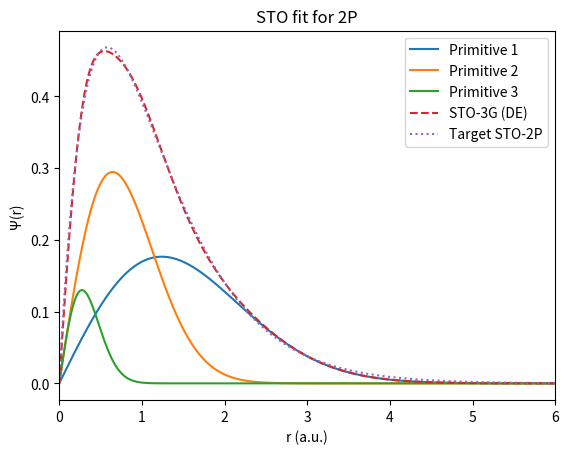

Write the Python code that produced this figure.
import numpy as np
from scipy.optimize import differential_evolution
from math import factorial
import matplotlib.pyplot as plt


# Change zeta parameter in print (at the bottom) for closest fit to that specific orbital of atom
# Also uncomment the parts of code that matter for the target orbital and for the primitive calculation
# And change in def objective the return to the uncommented target sto and the plot as well

# zeta for hydrogen:
# 1S orbital: 1.24

# zeta for carbon: DOI: https://doi.org/10.1063/1.1673374
# 1S orbital: 5.67
# 2S and 2P orbital: 1.72

# zeta for oxygen: DOI: https://doi.org/10.1063/1.1673374
# 1S orbital: 7.66
# 2S and 2P orbital: 2.25


def optimize_gaussians(orbital, num_primitives, zeta, l, m, n, r):

    if orbital == "1S":
        # Calculate STO-1S (target values)
        sto_1s = np.sqrt((zeta ** 3) / np.pi) * np.exp(-zeta * r)
    elif orbital == "2S":
        # Calculate STO-2S (target values)
        sto_2s = np.sqrt((zeta ** 5) / (3 * np.pi)) * r * np.exp(-zeta * r)
    elif orbital == "2P":
        # Calculate STO-2P (target values)
        sto_2p = np.sqrt((zeta ** 5) / np.pi) * r * np.exp(-zeta * r)

    # Objective function to minimize
    def objective(params):
        # Reshape params into coefficients matrix
        coeff = params.reshape(2, num_primitives)

        # Compute normalisation constants
        normalisation = ((((2 * coeff[0, :]) / np.pi) ** (3 / 4)) *
                         np.sqrt((((8 * coeff[0, :]) ** (l + m + n)) * factorial(l) * factorial(m) * factorial(n)) /
                                 (factorial(2 * l) * factorial(2 * m) * factorial(2 * n))))

        if orbital == "1S" or "2S" and n == 0 and m == 0 and l == 0:
            # Calculate the primitive Gaussians (S orbitals)
            primitive_gaussian_array = np.zeros([num_primitives, len(r)])
            for i in range(len(coeff[0, :])):
                primitive_gaussian = normalisation[i] * coeff[1, i] * np.exp(-coeff[0, i] * (r ** 2))
                primitive_gaussian_array[i] = primitive_gaussian
        elif orbital == "2P" and n or m or l == 1:
            # Calculate the primitive Gaussians (P orbitals)
            primitive_gaussian_array = np.zeros([num_primitives, len(r)])
            for i in range(len(coeff[0, :])):
                primitive_gaussian = normalisation[i] * coeff[1, i] * r * np.exp(-coeff[0, i] * (r ** 2))
                primitive_gaussian_array[i] = primitive_gaussian
        else: raise ValueError("Check if orbital is 1S, 2S or 2P in string or if the n, m or l values are correct")

        # Construct the summed Gaussian
        sto3g = np.sum(primitive_gaussian_array, axis=0)

        if orbital == "1S":
            SSE = np.sum((sto3g - sto_1s) ** 2)
        elif orbital == "2S":
            SSE = np.sum((sto3g - sto_2s) ** 2)
        elif orbital == "2P":
            SSE = np.sum((sto3g - sto_2p) ** 2)

        # Compute and return the objective function (e.g., sum of squared errors)
        # return np.sum((sto3g - sto_1s) ** 2)
        return SSE
    # Set up bounds for optimization
    # Typically, `alphas > 0` and `coefficients` are between -1 and 1
    bounds = [(0, 1000)] * num_primitives + [(-1, 1)] * num_primitives  # Adjust bounds if needed

    # Run differential evolution
    result = differential_evolution(objective, bounds, disp=True)

    # Extract optimized coeff matrix
    optimized_coeff = result.x.reshape(2, num_primitives)

    # Plot results with optimized coefficients
    normalisation = ((((2 * optimized_coeff[0, :]) / np.pi) ** (3 / 4)) *
                     np.sqrt(
                         (((8 * optimized_coeff[0, :]) ** (l + m + n)) * factorial(l) * factorial(m) * factorial(n)) /
                         (factorial(2 * l) * factorial(2 * m) * factorial(2 * n))))

    if orbital == "1S" or "2S" and n == 0 and m == 0 and l == 0:
        # For S orbitals
        primitive_gaussian_array = np.zeros([num_primitives, len(r)])
        for i in range(len(optimized_coeff[0, :])):
            primitive_gaussian = normalisation[i] * optimized_coeff[1, i] * np.exp(-optimized_coeff[0, i] * (r ** 2))
            primitive_gaussian_array[i] = primitive_gaussian
    elif orbital == "2P" and n or m or l == 1:
        # For P orbitals
        primitive_gaussian_array = np.zeros([num_primitives, len(r)])
        for i in range(len(optimized_coeff[0, :])):
            primitive_gaussian = normalisation[i] * optimized_coeff[1, i] * r * np.exp(-optimized_coeff[0, i] * (r ** 2))
            primitive_gaussian_array[i] = primitive_gaussian
    else:
        raise ValueError("Check if orbital is 1S, 2S or 2P in string or if the n, m or l values are correct")

    sto3g = np.sum(primitive_gaussian_array, axis=0)

    # Plot
    # plt.ylim(0, 0.8)
    plt.xlim(left=0, right=6)
    plt.xlabel("r (a.u.)")
    plt.ylabel("Ψ(r)")
    plt.title(f'STO fit for {orbital}')
    for i in range(num_primitives):
        plt.plot(r, primitive_gaussian_array[i], label=f"Primitive {i + 1}")
    plt.plot(r, sto3g, label="STO-3G (DE)", linestyle="dashed")
    if orbital == "1S":
        plt.plot(r, sto_1s, label="Target STO-1S", linestyle="dotted")
    elif orbital == "2S":
        plt.plot(r, sto_2s, label="Target STO-2S", linestyle="dotted")
    elif orbital == "2P":
        plt.plot(r, sto_2p, label="Target STO-2P", linestyle="dotted")
    plt.legend()
    plt.show()

    return optimized_coeff

print(optimize_gaussians("2P",3, 1.72, 1, 0, 0, np.linspace(0, 6, 1000)))